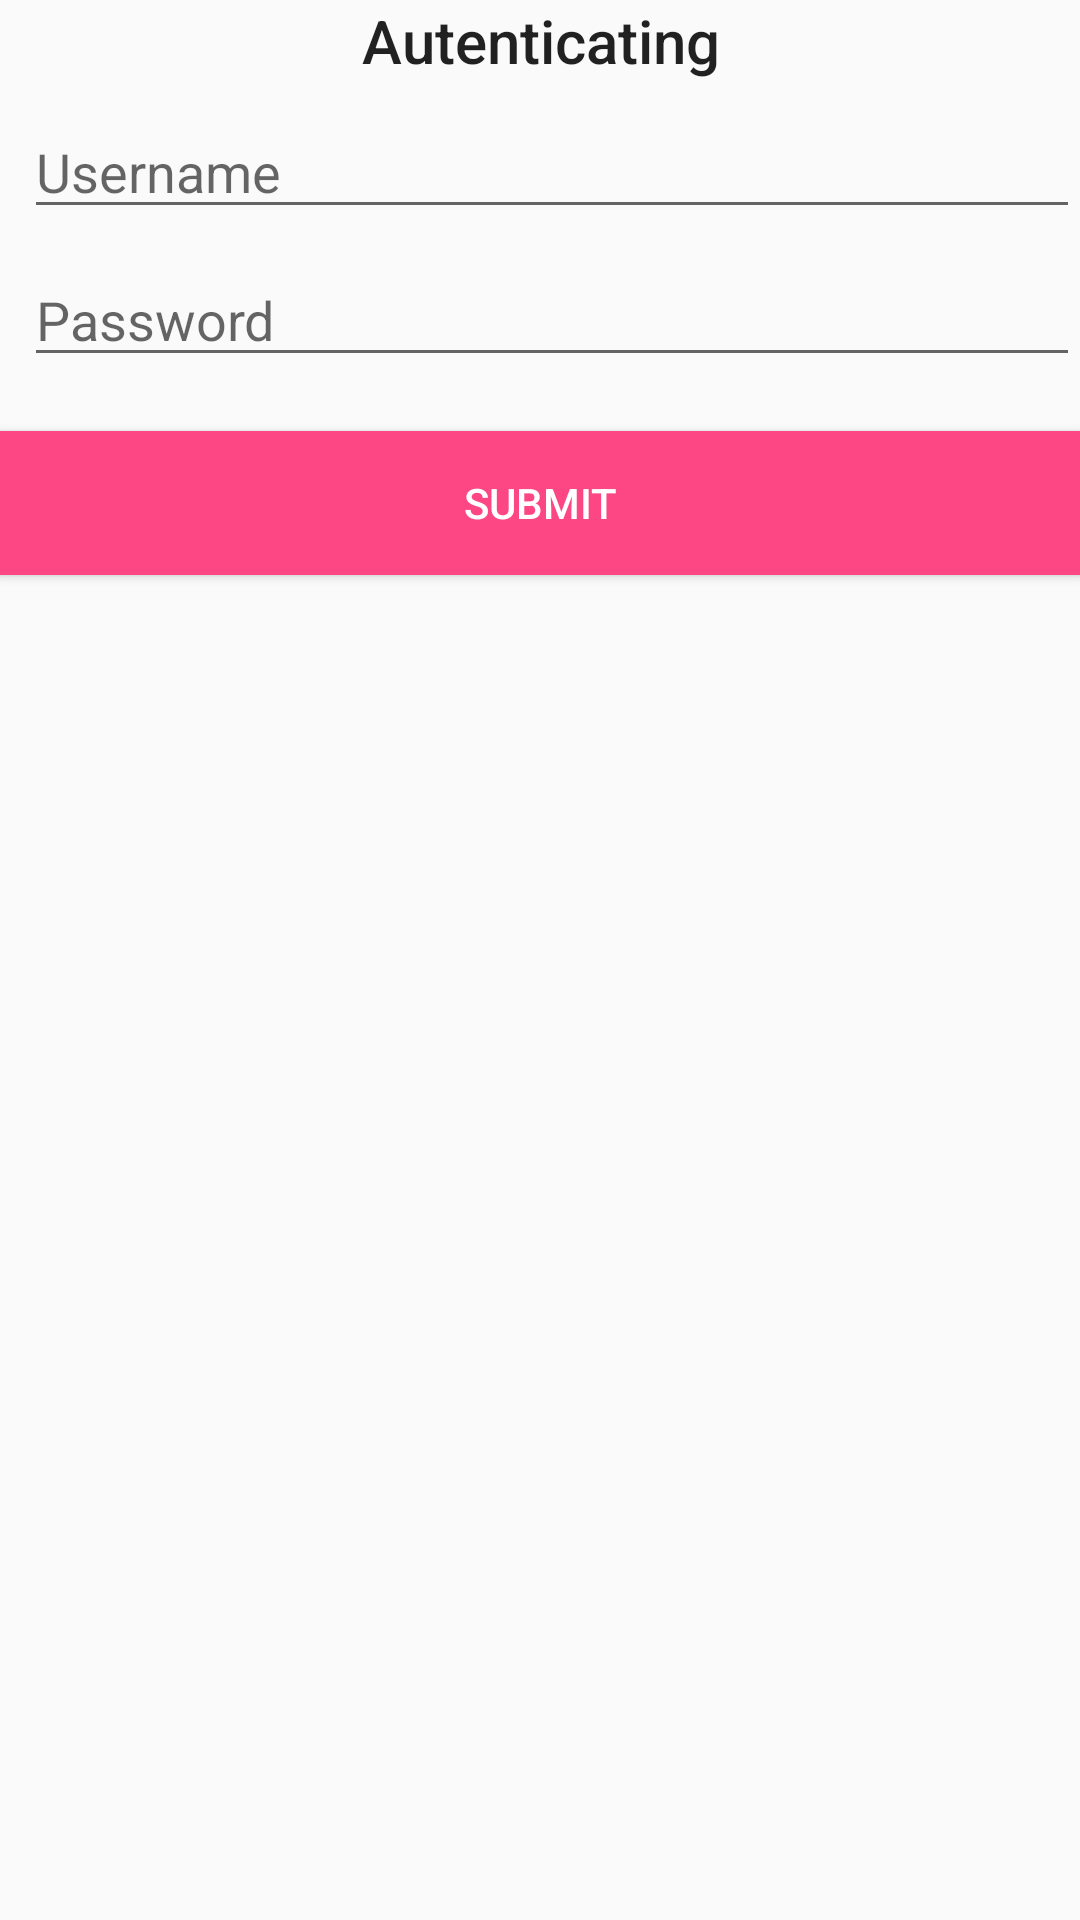

Produce the Android XML layout that renders to this screen, including the resource entries it uses.
<!-- AndroidManifest.xml: application theme AppTheme -->
<!-- res/layout/activity_user_auth.xml -->
<?xml version="1.0" encoding="utf-8"?>
<android.support.constraint.ConstraintLayout
    xmlns:android="http://schemas.android.com/apk/res/android"
    xmlns:app="http://schemas.android.com/apk/res-auto"
    xmlns:tools="http://schemas.android.com/tools"
    android:layout_width="match_parent"
    android:layout_height="match_parent">

    <TextView
        android:id="@+id/tv_autentication"
        android:layout_width="match_parent"
        android:layout_height="wrap_content"
        android:gravity="center_horizontal"
        android:text="@string/title_auth_user"
        android:textAppearance="@style/TextAppearance.AppCompat.Title" />

    <EditText
        android:id="@+id/et_auth_username"
        android:layout_width="match_parent"
        android:layout_height="wrap_content"
        android:layout_marginStart="8dp"
        android:layout_marginTop="8dp"
        android:hint="@string/hint_username"
        app:layout_constraintStart_toStartOf="parent"
        app:layout_constraintEnd_toEndOf="parent"
        app:layout_constraintTop_toBottomOf="@+id/tv_autentication" />

    <EditText
        android:id="@+id/et_auth_password"
        android:layout_width="match_parent"
        android:layout_height="wrap_content"
        android:layout_marginStart="8dp"
        android:layout_marginTop="8dp"
        android:hint="@string/hint_password"
        app:layout_constraintStart_toStartOf="parent"
        app:layout_constraintEnd_toEndOf="parent"
        app:layout_constraintTop_toBottomOf="@+id/et_auth_username" />

    <Button
        android:id="@+id/btn_auth_submit"
        android:layout_marginTop="18dp"
        android:layout_width="match_parent"
        android:layout_height="wrap_content"
        android:background="@color/colorAccent"
        android:textColor="@android:color/white"
        android:text="@string/action_submit"
        app:layout_constraintStart_toStartOf="parent"
        app:layout_constraintEnd_toEndOf="parent"
        app:layout_constraintTop_toBottomOf="@+id/et_auth_password"/>

    <TextView
        android:id="@+id/tv_auth_response"
        android:layout_marginTop="35dp"
        android:visibility="gone"
        android:layout_width="match_parent"
        android:layout_height="wrap_content"
        app:layout_constraintStart_toStartOf="parent"
        app:layout_constraintEnd_toEndOf="parent"
        app:layout_constraintTop_toBottomOf="@+id/btn_auth_submit"
        app:layout_constraintBottom_toBottomOf="parent"/>
</android.support.constraint.ConstraintLayout>
<!-- resources referenced by this layout -->
<resources>
  <color name="colorAccent">#fc4784</color>
  <string name="action_submit">Submit</string>
  <string name="hint_password">Password</string>
  <string name="hint_username">Username</string>
  <string name="title_auth_user">Autenticating</string>
  <style name="AppTheme" parent="Theme.AppCompat.Light.DarkActionBar">
          
          <item name="colorPrimary">@color/colorPrimary</item>
          <item name="colorPrimaryDark">@color/colorPrimaryDark</item>
          <item name="colorAccent">@color/colorAccent</item>
      </style>
  <color name="colorPrimary">#3F51B5</color>
  <color name="colorPrimaryDark">#303F9F</color>
</resources>
